7-way image classification set "dataset-split" from GitHub (anatu/CS231n-Project-2019); label vocabulary: cardboard, compost, glass, metal, paper, plastic, trash.

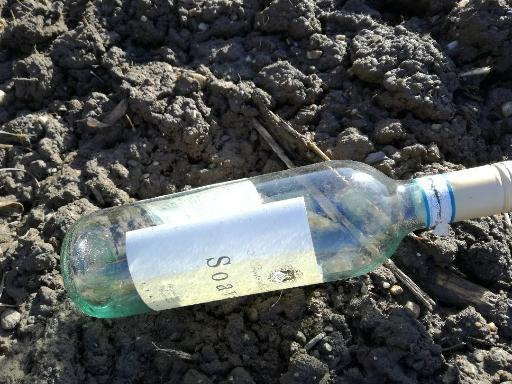
Label: glass

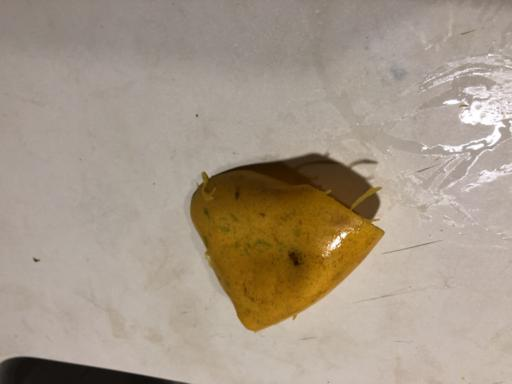
Label: compost

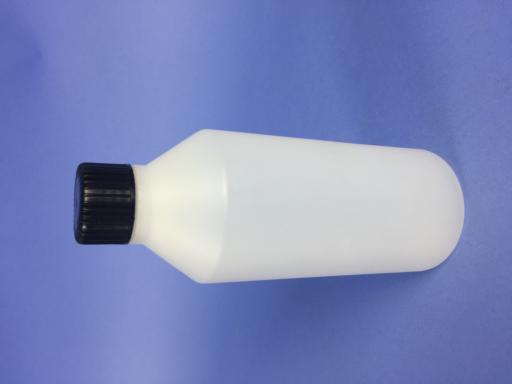
Label: plastic

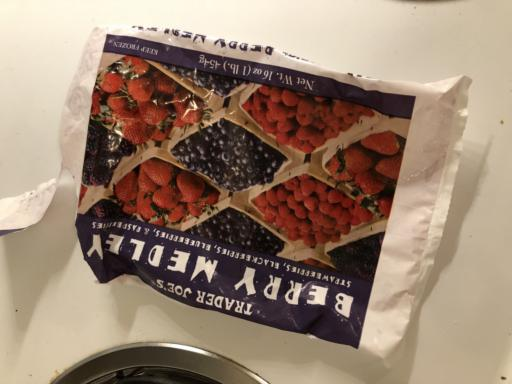
Label: trash

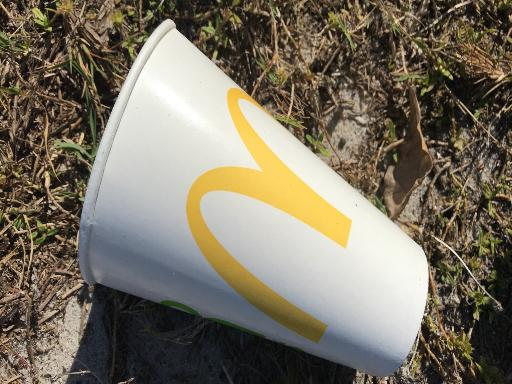
Label: paper

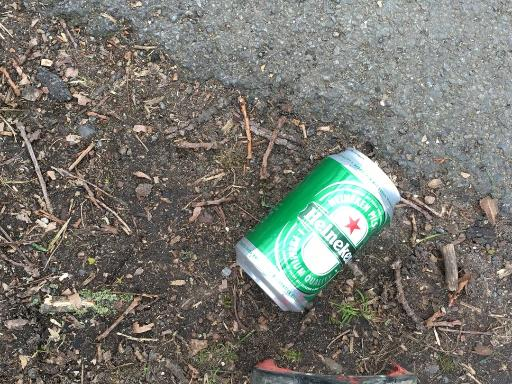
Label: metal
